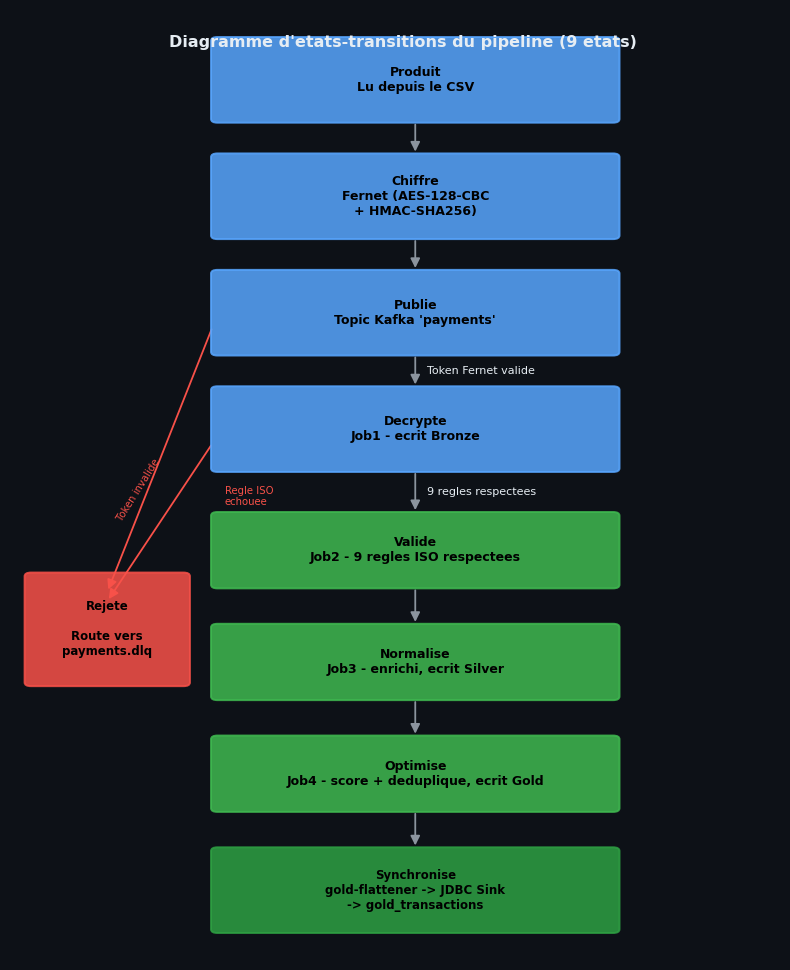
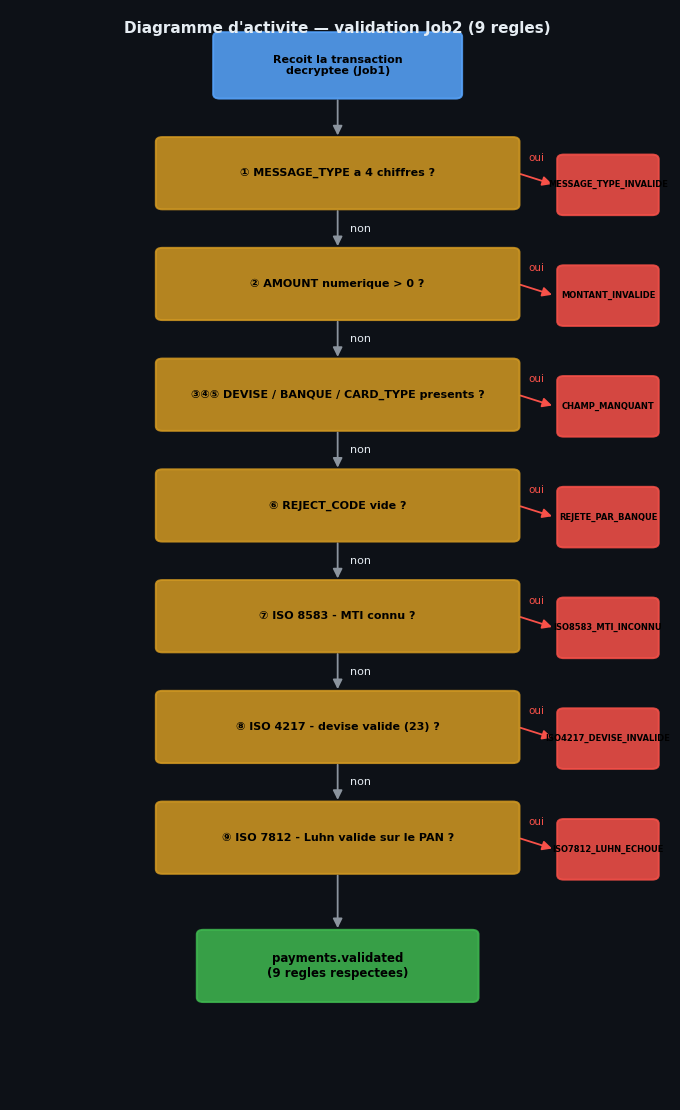
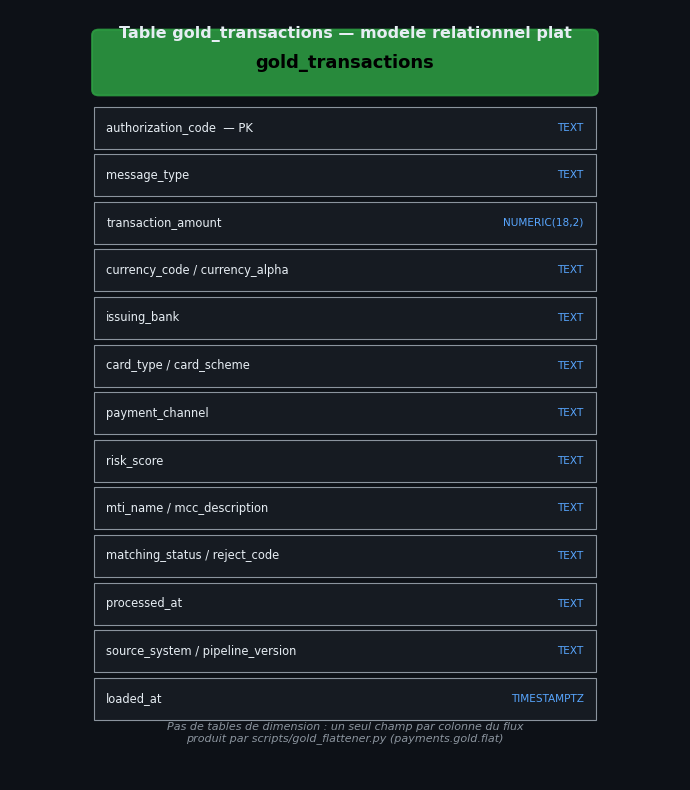
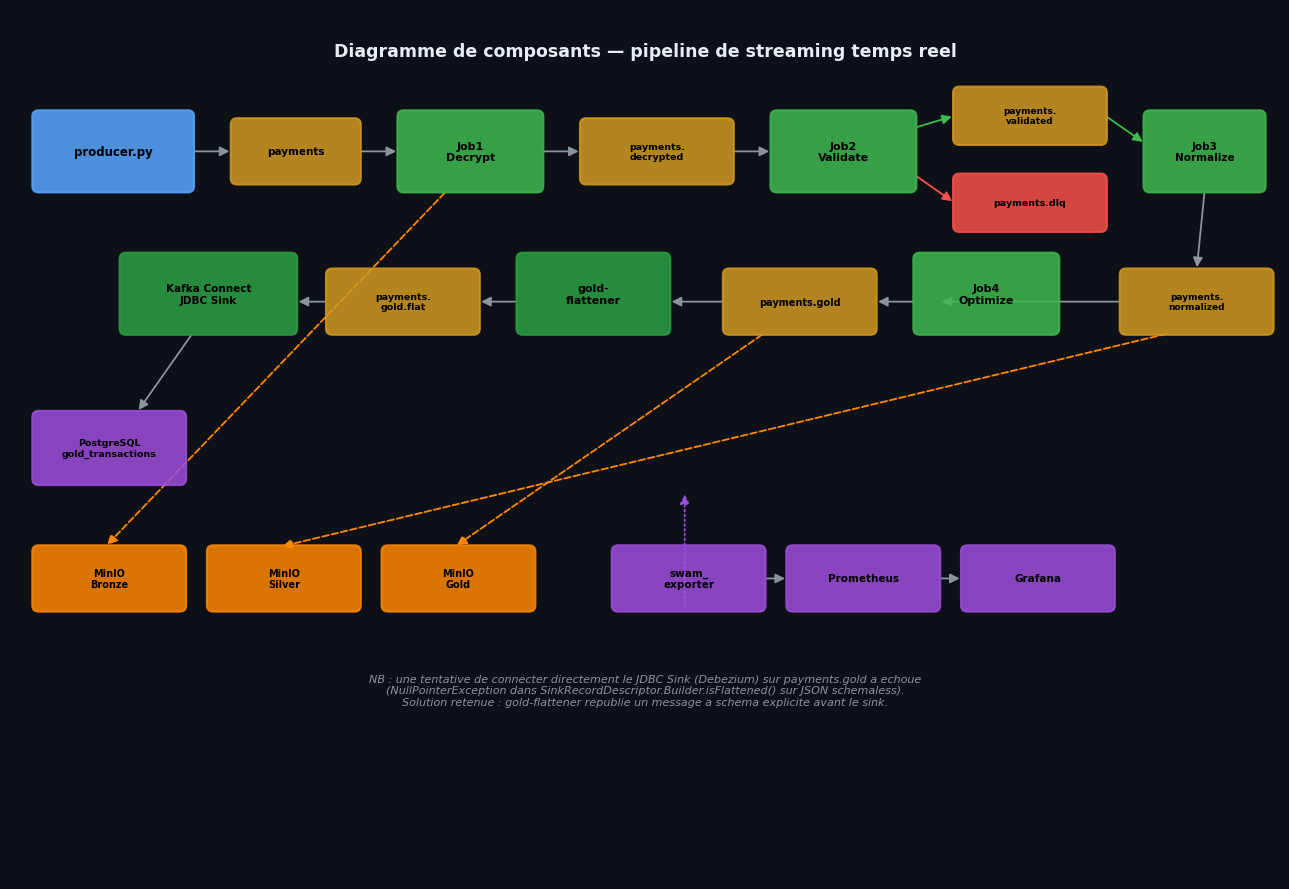

These charts were generated, in order, by the following Python code: (Note: this script raises an exception after producing the figures.)
#!/usr/bin/env python3
"""Generate the rapport's matplotlib figures (conceptual diagrams + styled
terminal-output captures from live cluster data). Run once from this dir."""
import matplotlib
matplotlib.use("Agg")
import matplotlib.pyplot as plt
import matplotlib.patches as mpatches
from matplotlib.patches import FancyArrowPatch, FancyBboxPatch
import textwrap

BG = "#0D1117"
PANEL = "#161B22"
BLUE = "#58A6FF"
GREEN = "#3FB950"
RED = "#F85149"
ORANGE = "#D29922"
GREY = "#8B949E"
WHITE = "#E6EDF3"

plt.rcParams["font.family"] = "DejaVu Sans"


def new_fig(w, h):
    fig, ax = plt.subplots(figsize=(w, h), dpi=150)
    fig.patch.set_facecolor(BG)
    ax.set_facecolor(BG)
    ax.axis("off")
    return fig, ax


def box(ax, x, y, w, h, text, color=BLUE, textcolor="black", fontsize=9.5, lw=1.4):
    r = FancyBboxPatch((x, y), w, h, boxstyle="round,pad=0.02,rounding_size=0.08",
                        linewidth=lw, edgecolor=color, facecolor=color, alpha=0.85, zorder=2)
    ax.add_patch(r)
    ax.text(x + w / 2, y + h / 2, text, ha="center", va="center",
             fontsize=fontsize, color=textcolor, weight="bold", zorder=3, wrap=True)
    return (x + w / 2, y + h / 2)


def arrow(ax, p1, p2, color=GREY, label=None, label_color=WHITE, lw=1.3, style="-"):
    a = FancyArrowPatch(p1, p2, arrowstyle="-|>", mutation_scale=14,
                         color=color, linewidth=lw, linestyle=style, zorder=1)
    ax.add_patch(a)
    if label:
        mx, my = (p1[0] + p2[0]) / 2, (p1[1] + p2[1]) / 2
        ax.text(mx + 0.15, my, label, fontsize=8, color=label_color, ha="left", va="center")


# ---------------------------------------------------------------------------
# 1. etats.png — diagramme d'etats-transitions (9 etats)
# ---------------------------------------------------------------------------
def gen_etats():
    fig, ax = new_fig(8, 9.8)
    ax.set_xlim(0, 9.5)
    ax.set_ylim(3.6, 24)

    states = [
        ("Produit", "Lu depuis le CSV", BLUE, 21.6),
        ("Chiffre", "Fernet (AES-128-CBC\n+ HMAC-SHA256)", BLUE, 19.1),
        ("Publie", "Topic Kafka 'payments'", BLUE, 16.6),
        ("Decrypte", "Job1 - ecrit Bronze", BLUE, 14.1),
    ]
    centers = {}
    for name, sub, color, y in states:
        c = box(ax, 2.5, y, 5, 1.8, f"{name}\n{sub}", color=color, fontsize=9)
        centers[name] = c

    # Valide branch
    c_valide = box(ax, 2.5, 11.6, 5, 1.6, "Valide\nJob2 - 9 regles ISO respectees", color=GREEN, fontsize=9)
    c_normalise = box(ax, 2.5, 9.2, 5, 1.6, "Normalise\nJob3 - enrichi, ecrit Silver", color=GREEN, fontsize=9)
    c_optimise = box(ax, 2.5, 6.8, 5, 1.6, "Optimise\nJob4 - score + deduplique, ecrit Gold", color=GREEN, fontsize=9)
    c_sync = box(ax, 2.5, 4.2, 5, 1.8,
                 "Synchronise\ngold-flattener -> JDBC Sink\n-> gold_transactions",
                 color="#2EA043", fontsize=8.5)

    # Rejete (terminal, rouge) — colonne separee a gauche, pas de croisement
    c_rejete = box(ax, 0.2, 9.5, 2.0, 2.4, "Rejete\n\nRoute vers\npayments.dlq", color=RED, fontsize=8.5)

    arrow(ax, (centers["Produit"][0], 21.6), (centers["Chiffre"][0], 20.9))
    arrow(ax, (centers["Chiffre"][0], 19.1), (centers["Publie"][0], 18.4))
    arrow(ax, (centers["Publie"][0], 16.6), (centers["Decrypte"][0], 15.9), label="Token Fernet valide")
    arrow(ax, (centers["Decrypte"][0], 14.1), (c_valide[0], 13.2), label="9 regles respectees")

    # Fleches rouges courtes, horizontales, vers la colonne Rejete (gauche)
    arrow(ax, (centers["Publie"][0] - 2.5, 17.2), (1.2, 11.5), color=RED, label=None)
    ax.text(1.3, 13.7, "Token invalide", fontsize=7.3, color=RED, ha="left", va="center", rotation=58)
    arrow(ax, (centers["Decrypte"][0] - 2.5, 14.7), (1.2, 11.3), color=RED, label=None)
    ax.text(2.65, 13.55, "Regle ISO\nechouee", fontsize=7.3, color=RED, ha="left", va="center")

    arrow(ax, (c_valide[0], 11.6), (c_normalise[0], 10.8))
    arrow(ax, (c_normalise[0], 9.2), (c_optimise[0], 8.4))
    arrow(ax, (c_optimise[0], 6.8), (c_sync[0], 6.0))

    ax.text(4.85, 23.2, "Diagramme d'etats-transitions du pipeline (9 etats)",
            ha="center", fontsize=11.5, color=WHITE, weight="bold")
    fig.tight_layout()
    fig.savefig("etats.png", facecolor=BG)
    plt.close(fig)


# ---------------------------------------------------------------------------
# 2. activite.png — diagramme d'activite (9 regles Job2)
# ---------------------------------------------------------------------------
def gen_activite():
    fig, ax = new_fig(7, 11.2)
    ax.set_xlim(0, 8)
    ax.set_ylim(11.3, 30)

    rules = [
        ("① MESSAGE_TYPE a 4 chiffres ?", "MESSAGE_TYPE_INVALIDE"),
        ("② AMOUNT numerique > 0 ?", "MONTANT_INVALIDE"),
        ("③④⑤ DEVISE / BANQUE / CARD_TYPE presents ?", "CHAMP_MANQUANT"),
        ("⑥ REJECT_CODE vide ?", "REJETE_PAR_BANQUE"),
        ("⑦ ISO 8583 - MTI connu ?", "ISO8583_MTI_INCONNU"),
        ("⑧ ISO 4217 - devise valide (23) ?", "ISO4217_DEVISE_INVALIDE"),
        ("⑨ ISO 7812 - Luhn valide sur le PAN ?", "ISO7812_LUHN_ECHOUE"),
    ]

    y = 28.5
    box(ax, 2.5, y, 3, 1.1, "Recoit la transaction\ndecryptee (Job1)", color=BLUE, fontsize=8)
    y -= 1.9
    prev_c = (4, y + 1.9)
    for cond, reject in rules:
        cy = box(ax, 1.8, y, 4.4, 1.2, cond, color=ORANGE, textcolor="black", fontsize=8)
        arrow(ax, prev_c, (cy[0], y + 1.2), label="non" if prev_c[1] != 28.5 else None)
        rx = box(ax, 6.7, y - 0.1, 1.2, 1.0, reject, color=RED, fontsize=6.0)
        arrow(ax, (cy[0] + 2.2, y + 0.6), (6.65, rx[1]), color=RED)
        ax.text(6.42, y + 0.78, "oui", fontsize=7.5, color=RED, ha="center", va="bottom")
        prev_c = (cy[0], y)
        y -= 1.9

    final = box(ax, 2.3, y - 0.3, 3.4, 1.2, "payments.validated\n(9 regles respectees)", color=GREEN, fontsize=8.5)
    arrow(ax, prev_c, (final[0], y + 0.9))

    ax.text(4, 29.6, "Diagramme d'activite — validation Job2 (9 regles)",
            ha="center", fontsize=11, color=WHITE, weight="bold")
    fig.tight_layout()
    fig.savefig("activite.png", facecolor=BG)
    plt.close(fig)


# ---------------------------------------------------------------------------
# 3. star_schema.png — table gold_transactions (modele relationnel plat)
# ---------------------------------------------------------------------------
def gen_star_schema():
    fig, ax = new_fig(7, 8)
    ax.set_xlim(0, 8)
    ax.set_ylim(0, 11)

    fields = [
        ("authorization_code", "TEXT", "PK"),
        ("message_type", "TEXT", ""),
        ("transaction_amount", "NUMERIC(18,2)", ""),
        ("currency_code / currency_alpha", "TEXT", ""),
        ("issuing_bank", "TEXT", ""),
        ("card_type / card_scheme", "TEXT", ""),
        ("payment_channel", "TEXT", ""),
        ("risk_score", "TEXT", ""),
        ("mti_name / mcc_description", "TEXT", ""),
        ("matching_status / reject_code", "TEXT", ""),
        ("processed_at", "TEXT", ""),
        ("source_system / pipeline_version", "TEXT", ""),
        ("loaded_at", "TIMESTAMPTZ", "DEFAULT now()"),
    ]

    box(ax, 1, 9.8, 6, 0.9, "gold_transactions", color="#2EA043", fontsize=13)
    y = 9.7
    for name, typ, note in fields:
        y -= 0.68
        r = FancyBboxPatch((1, y), 6, 0.6, boxstyle="square,pad=0", linewidth=0.8,
                            edgecolor=GREY, facecolor=PANEL, zorder=2)
        ax.add_patch(r)
        label = f"{name}" + ("  — PK" if note == "PK" else "")
        ax.text(1.15, y + 0.3, label, fontsize=8.3, color=WHITE, va="center")
        ax.text(6.85, y + 0.3, typ, fontsize=7.6, color=BLUE, va="center", ha="right")

    ax.text(4, 10.6, "Table gold_transactions — modele relationnel plat",
            ha="center", fontsize=11.5, color=WHITE, weight="bold")
    ax.text(4, 0.55, "Pas de tables de dimension : un seul champ par colonne du flux\n"
                     "produit par scripts/gold_flattener.py (payments.gold.flat)",
            ha="center", fontsize=8, color=GREY, style="italic")
    fig.tight_layout()
    fig.savefig("star_schema.png", facecolor=BG)
    plt.close(fig)


# ---------------------------------------------------------------------------
# 4. components.png — diagramme de composants du pipeline
# ---------------------------------------------------------------------------
def gen_components():
    fig, ax = new_fig(13, 9)
    ax.set_xlim(0, 16)
    ax.set_ylim(0, 11)

    p = box(ax, 0.3, 8.7, 2, 1, "producer.py", color=BLUE, fontsize=8.5)
    t_pay = box(ax, 2.8, 8.8, 1.6, 0.8, "payments", color=ORANGE, textcolor="black", fontsize=7.5)
    j1 = box(ax, 4.9, 8.7, 1.8, 1, "Job1\nDecrypt", color=GREEN, fontsize=8)
    t_dec = box(ax, 7.2, 8.8, 1.9, 0.8, "payments.\ndecrypted", color=ORANGE, textcolor="black", fontsize=6.8)
    j2 = box(ax, 9.6, 8.7, 1.8, 1, "Job2\nValidate", color=GREEN, fontsize=8)
    t_val = box(ax, 11.9, 9.3, 1.9, 0.7, "payments.\nvalidated", color=ORANGE, textcolor="black", fontsize=6.5)
    t_dlq = box(ax, 11.9, 8.2, 1.9, 0.7, "payments.dlq", color=RED, fontsize=6.8)
    j3 = box(ax, 14.3, 8.7, 1.5, 1, "Job3\nNormalize", color=GREEN, fontsize=7.5)

    t_norm = box(ax, 14.0, 6.9, 1.9, 0.8, "payments.\nnormalized", color=ORANGE, textcolor="black", fontsize=6.5)
    j4 = box(ax, 11.4, 6.9, 1.8, 1, "Job4\nOptimize", color=GREEN, fontsize=8)
    t_gold = box(ax, 9.0, 6.9, 1.9, 0.8, "payments.gold", color=ORANGE, textcolor="black", fontsize=7)
    flat = box(ax, 6.4, 6.9, 1.9, 1, "gold-\nflattener", color="#2EA043", fontsize=8)
    t_flat = box(ax, 4.0, 6.9, 1.9, 0.8, "payments.\ngold.flat", color=ORANGE, textcolor="black", fontsize=6.8)
    jdbc = box(ax, 1.4, 6.9, 2.2, 1, "Kafka Connect\nJDBC Sink", color="#2EA043", fontsize=7.5)
    pg = box(ax, 0.3, 5.0, 1.9, 0.9, "PostgreSQL\ngold_transactions", color="#9D4EDD", fontsize=6.8)

    arrow(ax, (2.3, 9.2), (2.8, 9.2))
    arrow(ax, (4.4, 9.2), (4.9, 9.2))
    arrow(ax, (6.7, 9.2), (7.2, 9.2))
    arrow(ax, (9.1, 9.2), (9.6, 9.2))
    arrow(ax, (11.4, 9.5), (11.9, 9.65), color=GREEN)
    arrow(ax, (11.4, 8.9), (11.9, 8.55), color=RED)
    arrow(ax, (13.8, 9.65), (14.3, 9.3), color=GREEN)
    arrow(ax, (15.05, 8.7), (14.95, 7.7))
    arrow(ax, (14.0, 7.3), (11.7, 7.3))
    arrow(ax, (11.4, 7.3), (10.9, 7.3))
    arrow(ax, (9.0, 7.3), (8.3, 7.3))
    arrow(ax, (6.4, 7.3), (5.9, 7.3))
    arrow(ax, (4.0, 7.3), (3.6, 7.3))
    arrow(ax, (2.3, 6.9), (1.6, 5.9))

    # MinIO branch
    minio_b = box(ax, 0.3, 3.4, 1.9, 0.8, "MinIO\nBronze", color="#FF8800", textcolor="black", fontsize=7)
    minio_s = box(ax, 2.5, 3.4, 1.9, 0.8, "MinIO\nSilver", color="#FF8800", textcolor="black", fontsize=7)
    minio_g = box(ax, 4.7, 3.4, 1.9, 0.8, "MinIO\nGold", color="#FF8800", textcolor="black", fontsize=7)
    arrow(ax, (5.5, 8.7), (1.2, 4.2), color="#FF8800", style="--")
    arrow(ax, (14.6, 6.9), (3.4, 4.2), color="#FF8800", style="--")
    arrow(ax, (9.5, 6.9), (5.6, 4.2), color="#FF8800", style="--")

    # Monitoring branch
    exp = box(ax, 7.6, 3.4, 1.9, 0.8, "swam_\nexporter", color="#9D4EDD", fontsize=7.5)
    prom = box(ax, 9.8, 3.4, 1.9, 0.8, "Prometheus", color="#9D4EDD", fontsize=7.5)
    graf = box(ax, 12.0, 3.4, 1.9, 0.8, "Grafana", color="#9D4EDD", fontsize=7.5)
    arrow(ax, (8.5, 3.4), (8.5, 4.9), color="#9D4EDD", style=":")
    arrow(ax, (9.5, 3.8), (9.8, 3.8))
    arrow(ax, (11.7, 3.8), (12.0, 3.8))

    ax.text(8, 10.4, "Diagramme de composants — pipeline de streaming temps reel",
            ha="center", fontsize=12.5, color=WHITE, weight="bold")
    ax.text(8, 2.2,
            "NB : une tentative de connecter directement le JDBC Sink (Debezium) sur payments.gold a echoue\n"
            "(NullPointerException dans SinkRecordDescriptor.Builder.isFlattened() sur JSON schemaless).\n"
            "Solution retenue : gold-flattener republie un message a schema explicite avant le sink.",
            ha="center", fontsize=8, color=GREY, style="italic")
    fig.tight_layout()
    fig.savefig("components.png", facecolor=BG)
    plt.close(fig)


# ---------------------------------------------------------------------------
# Terminal-style capture renderer (real CLI output -> styled image)
# ---------------------------------------------------------------------------
def render_terminal(filename, title, text, w=11, fontsize=9.2):
    lines = text.rstrip("\n").split("\n")
    h = 0.9 + 0.26 * len(lines)
    fig, ax = plt.subplots(figsize=(w, h), dpi=150)
    fig.patch.set_facecolor(BG)
    ax.set_facecolor("#010409")
    ax.axis("off")
    ax.set_xlim(0, 1)
    ax.set_ylim(0, 1)

    # title bar
    bar = mpatches.FancyBboxPatch((0, 1 - 0.9 / h), 1, 0.9 / h, boxstyle="square,pad=0",
                                   facecolor=PANEL, edgecolor="none", transform=ax.transAxes)
    ax.add_patch(bar)
    for i, c in enumerate([RED, ORANGE, GREEN]):
        ax.add_patch(plt.Circle((0.02 + i * 0.025, 1 - 0.45 / h), 0.007, color=c, transform=ax.transAxes))
    ax.text(0.5, 1 - 0.45 / h, title, ha="center", va="center", fontsize=10,
            color=WHITE, weight="bold", transform=ax.transAxes)

    y0 = 1 - 1.05 / h
    for i, line in enumerate(lines):
        ax.text(0.015, y0 - i * (0.26 / h), line, ha="left", va="top",
                 fontsize=fontsize, color="#7EE787" if line.strip().startswith("===") else WHITE,
                 family="monospace", transform=ax.transAxes)
    fig.tight_layout(pad=0.3)
    fig.savefig(filename, facecolor=BG)
    plt.close(fig)


def gen_terminal_captures():
    caps = [
        ("terraform-apply.png", "terraform plan — terraform/", "/tmp/cap_terraform.txt"),
        ("pods-running.png", "minikube kubectl -- get pods -A", "/tmp/cap_pods.txt"),
        ("kafka-cluster.png", "minikube kubectl -- get kafka -n kafka", "/tmp/cap_kafka.txt"),
        ("kafka-topics.png", "minikube kubectl -- get kafkatopic -n kafka", "/tmp/cap_topics.txt"),
        ("debezium-running.png", "GET /connectors/gold-transactions-sink/status", "/tmp/cap_connector.txt"),
        ("datamart-rows.png", "SELECT * FROM gold_transactions ORDER BY loaded_at DESC LIMIT 8;", "/tmp/cap_rows.txt"),
    ]
    for fname, title, src in caps:
        with open(src) as f:
            text = f.read()
        render_terminal(fname, title, text)


if __name__ == "__main__":
    gen_etats()
    gen_activite()
    gen_star_schema()
    gen_components()
    gen_terminal_captures()
    print("All figures generated.")
